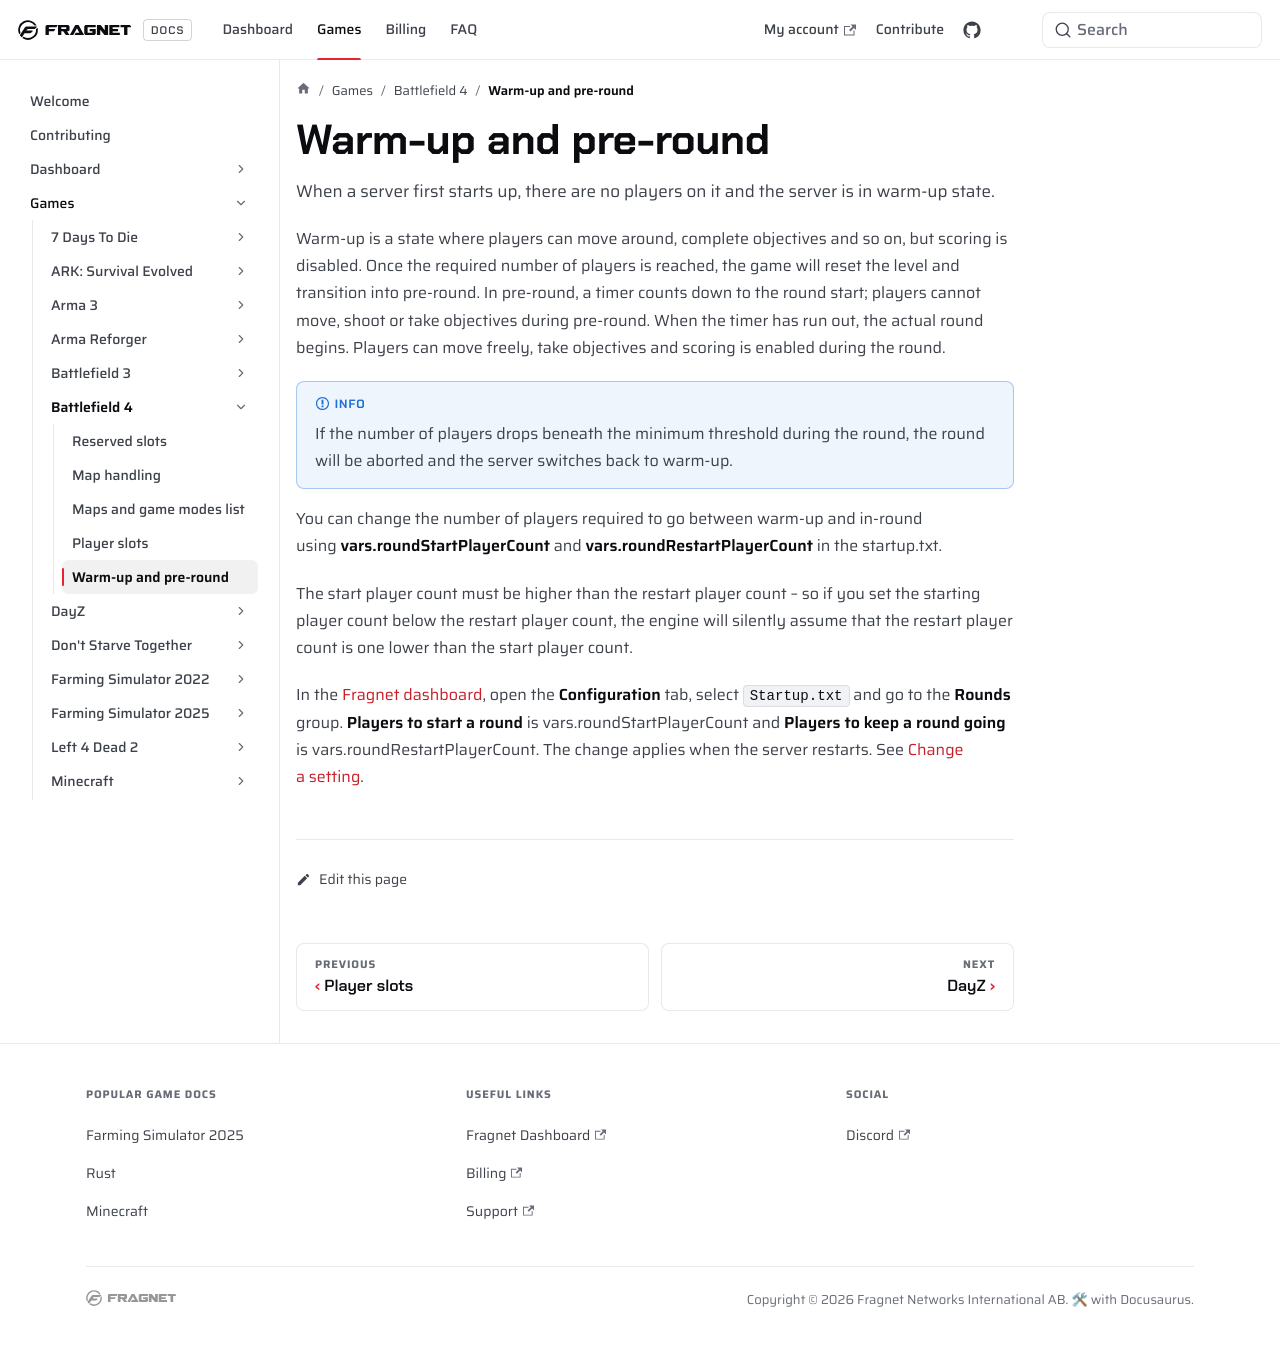

repository: FragnetNetwork/docs · page: games/battlefield4/warm-up-and-pre-round/index.html · generator: docusaurus

---
title: Warm-up and pre-round
keywords: ['bf4 warm-up', 'bf4 warm-up', 'bf4 warm-up', 'bf4 warm-up', 'bf4 warm-up', 'bf4 warm-up']
---

When a server first starts up, there are no players on it and the server is in warm-up state. 

Warm-up is a state where players can move around, complete objectives and so on, but scoring is disabled. Once the required number of players is reached, the game will reset the level and transition into pre-round. In pre-round, a timer counts down to the round start; players cannot move, shoot or take objectives during pre-round. When the timer has run out, the actual round begins. Players can move freely, take objectives and scoring is enabled during the round.

:::info
If the number of players drops beneath the minimum threshold during the round, the round will be aborted and the server switches back to warm-up.
:::

You can change the number of players required to go between warm-up and in-round using **vars.roundStartPlayerCount** and **vars.roundRestartPlayerCount** in the startup.txt.

The start player count must be higher than the restart player count – so if you set the starting player count below the restart player count, the engine will silently assume that the restart player count is one lower than the start player count.

In the [Fragnet dashboard](VAR::PANEL_URL), open the **Configuration** tab, select `Startup.txt` and go to the **Rounds** group. **Players to start a round** is vars.roundStartPlayerCount and **Players to keep a round going** is vars.roundRestartPlayerCount. The change applies when the server restarts. See [Change a setting](../../control-panel/configuration.md#in-a-game-config-file).
